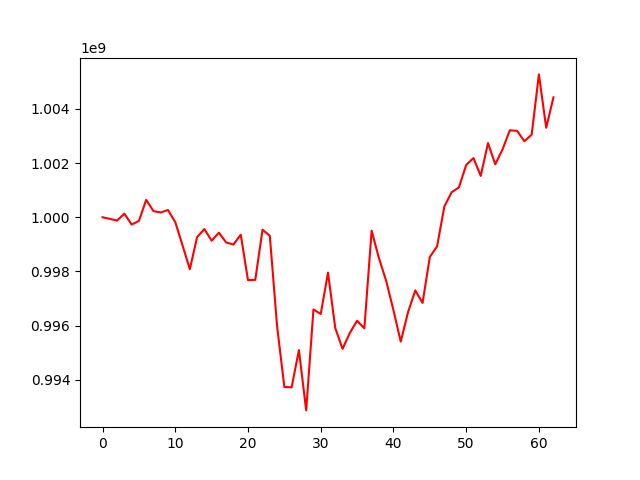

Data behind this chart, as committed beside it:
, 0
0, 1000000000
1, 999941654
2, 999878079
3, 1000133013
4, 999731156
5, 999864437
6, 1000642578
7, 1000227949
8, 1000177260
9, 1000267268
10, 999820380
11, 998960634
12, 998082735
13, 999265957
14, 999565116
15, 999134342
16, 999431816
17, 999067365
18, 998994218
19, 999356420
20, 997678350
21, 997690619
22, 999541925
23, 999312711
24, 995974239
25, 993733454
26, 993720182
27, 995094894
28, 992868781
29, 996595647
30, 996429911
31, 997954544
32, 995907965
33, 995140014
34, 995730308
35, 996179956
36, 995897691
37, 999504152
38, 998491675
39, 997651622
40, 996567282
41, 995409144
42, 996489849
43, 997299848
44, 996836461
45, 998532948
46, 998928038
47, 1000396986
48, 1000924069
49, 1001100938
50, 1001931604
51, 1002185002
52, 1001526816
53, 1002740607
54, 1001956186
55, 1002507470
56, 1003210124
57, 1003191724
58, 1002806972
59, 1003047622
... 3 more rows
